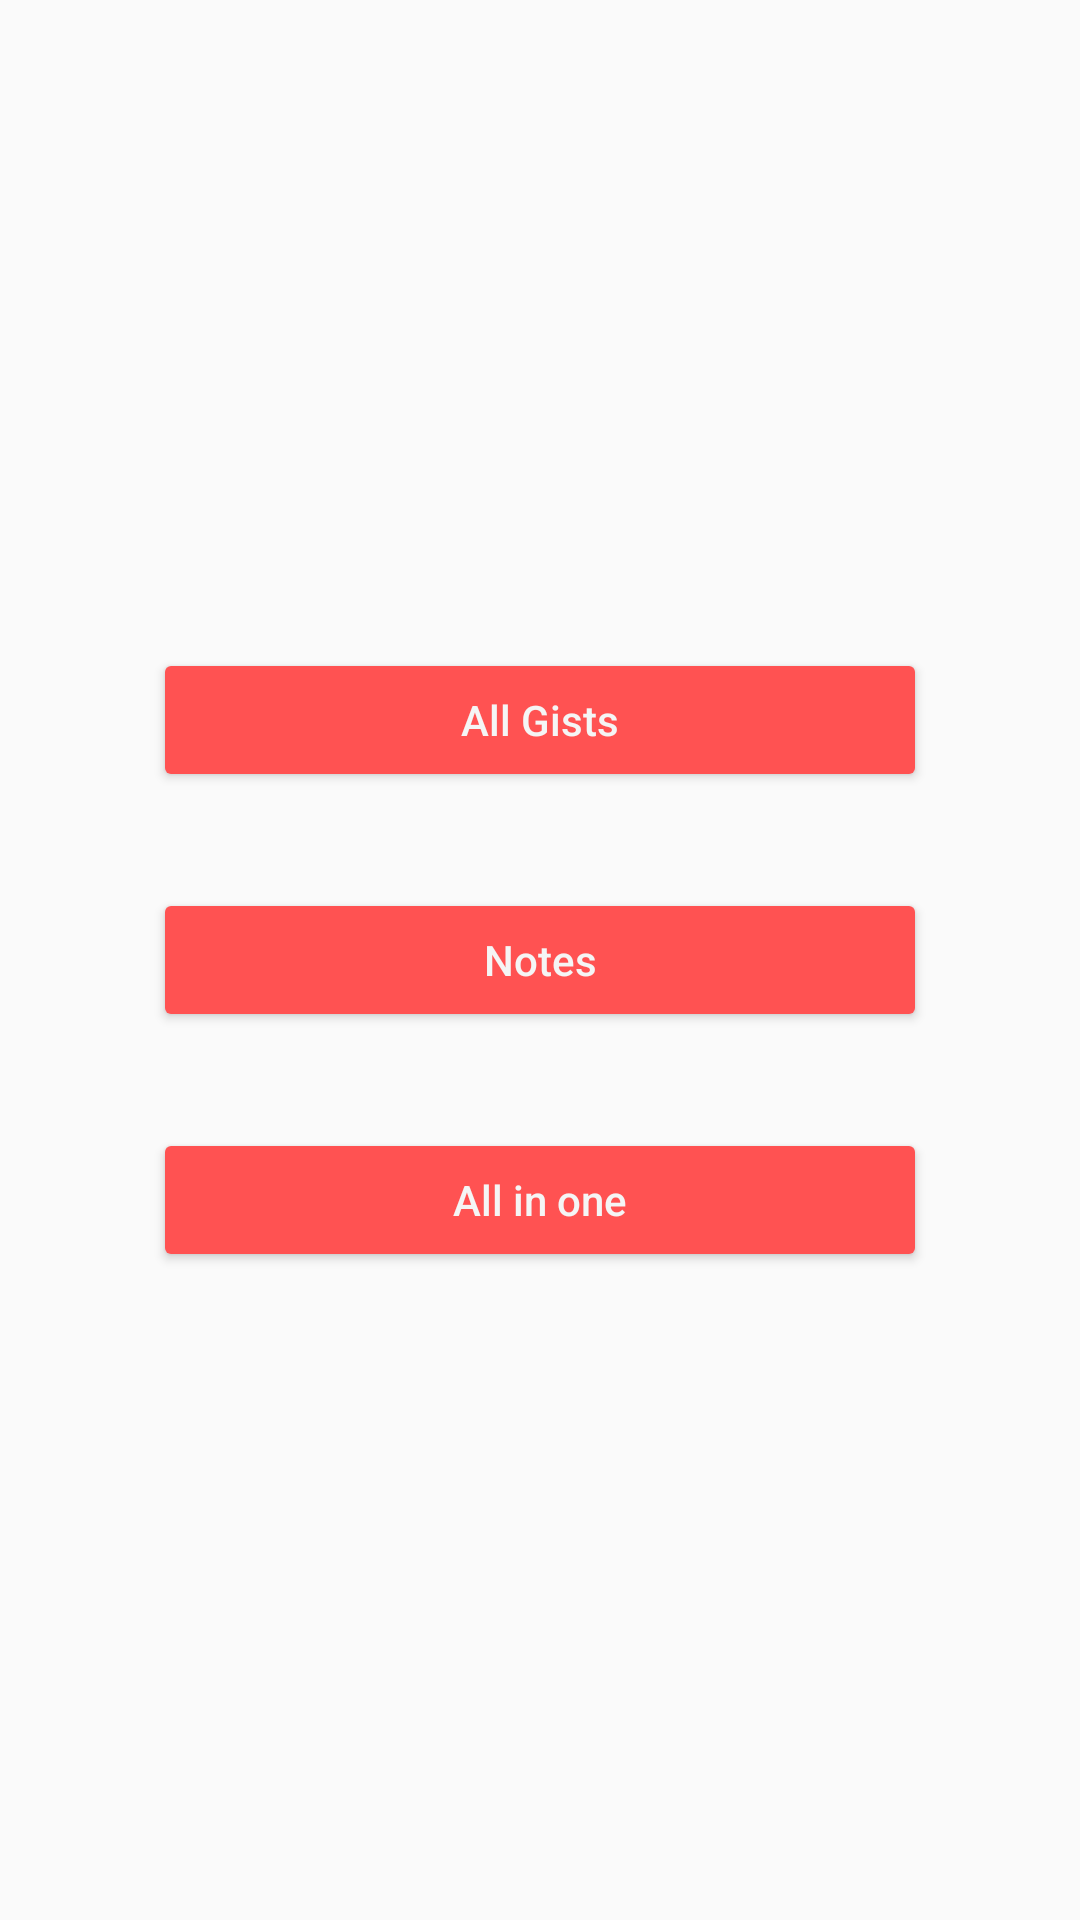

Android layout source for this screen:
<!-- AndroidManifest.xml: application theme AppTheme -->
<!-- res/layout/activity_main.xml -->
<?xml version="1.0" encoding="utf-8"?>
<RelativeLayout xmlns:android="http://schemas.android.com/apk/res/android"
    xmlns:tools="http://schemas.android.com/tools"
    android:layout_width="match_parent"
    android:layout_height="match_parent"
    android:paddingBottom="@dimen/activity_vertical_margin"
    android:paddingLeft="@dimen/activity_horizontal_margin"
    android:paddingRight="@dimen/activity_horizontal_margin"
    android:paddingTop="@dimen/activity_vertical_margin"
    tools:context="ru.danilov.gitgists.MainActivity">

    <LinearLayout
        android:layout_width="match_parent"
        android:layout_height="match_parent"
        android:gravity="center"
        android:orientation="vertical">

        <Button
            android:id="@+id/all_gist_button"
            android:layout_width="258dp"
            android:layout_height="wrap_content"
            android:text="@string/all_gists"
            android:theme="@style/PrimaryButton" />

        <Button
            android:id="@+id/notes_button"
            android:layout_width="258dp"
            android:layout_height="wrap_content"
            android:layout_marginBottom="32dp"
            android:layout_marginTop="32dp"
            android:text="@string/notes"
            android:theme="@style/PrimaryButton"

            />

        <Button
            android:id="@+id/all_in_button"
            android:layout_width="258dp"
            android:layout_height="wrap_content"
            android:text="@string/all_in_one"
            android:theme="@style/PrimaryButton"

            />
    </LinearLayout>

</RelativeLayout>
<!-- resources referenced by this layout -->
<resources>
  <string name="all_gists">All Gists</string>
  <string name="all_in_one">All in one</string>
  <string name="notes">Notes</string>
  <style name="PrimaryButton" parent="Widget.AppCompat.Button">
          <item name="android:textColor">@color/lightPrimaryColor</item>
          <item name="colorButtonNormal">@color/colorAccent</item>
          <item name="android:colorButtonNormal" tools:targetApi="lollipop">@color/colorAccent</item>
          <item name="android:textAllCaps" tools:targetApi="lollipop">false</item>
          <item name="android:layout_width">256dp</item>
      </style>
  <style name="AppTheme" parent="Theme.AppCompat.Light.DarkActionBar">
          
          <item name="colorPrimary">@color/colorPrimary</item>
          <item name="colorPrimaryDark">@color/colorPrimaryDark</item>
          <item name="colorAccent">@color/colorAccent</item>
      </style>
  <color name="lightPrimaryColor">#F5F5F5</color>
  <color name="colorAccent">#FF5252</color>
  <color name="colorPrimary">#009688</color>
  <color name="colorPrimaryDark">#00796B</color>
</resources>
